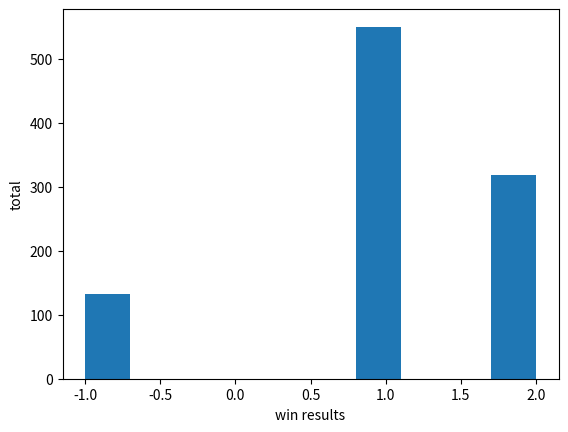

Recreate this plot in Python.
# ***************    PYTHON FOR DATA SCIENCE    *************** #

# ***************          HOMEWORK 2           *************** #

# Tic-tac-toe (or noughts and crosses) is a simple strategy game
#  in which two players take turns placing a mark on a 3x3 board,
#  attempting to make a row, column, or diagonal of three with
#  their mark.
# In this homework, we will use the tools we've covered in the
#  past two weeks to create a tic-tac-toe simulator, and evaluate
#  basic winning strategies.

# EXERCISE 1
#
# Instructions:
# * For our tic-tac-toe board, we will use a numpy array with
#   dimension 3 by 3. Make a function create_board() that creates
#   such a board, with values of integers 0.
# * Call create_board(), and store this as board.

import numpy as np
import random
import matplotlib.pyplot as plt
import time

# let's make dim_board a GLOBAL constance since it will be used
# latter in this homework. LEGB allows us to do so.
dim_board = 3

def create_board():
    return(np.zeros((dim_board, dim_board), dtype=int))

# board = create_board()

# EXERCISE 2
#
# Instructions:
# * Players 1 and 2 will take turns changing values of this
#   array from a 0 to a 1 or 2, indicating the number of the
#   player who places there. Create a function place(board,
#   player, position) with player being the current player
#   (an integer 1 or 2), and position a tuple of length 2
#   specifying a desired location to place their marker.
#   Only allow the current player to place a piece on the board
#   (change the board position to their number)
#   if that position is empty (zero).
# * Use create_board() to store a board as board, and use place
#   to have Player 1 place a piece on spot (0, 0).

def place(board, player, position):
    if board[position] == 0:
        board[position] = player
    else:
        print("Move not allowed at position ", position)

# place(board, 1, (0,0))

# EXERCISE 3
#
# Instructions:
# * Create a function possibilities(board) that returns a list of
#   all positions (tuples) on the board that are not occupied (0).
#   (Hint: numpy.where is a handy function that returns a
#   list of indexes that meet a condition.)
# * board is already defined from previous exercises.
#   Call possibilities(board) to see what it returns!

def possibilities(board):
    # Let's PACK the tuple of 2 arrays returned by np.where:
    (ind_row, ind_col) = np.where(board == 0)
    # defined the list to be returned w/ List Comprehension:
    list_free_pos = [(ind_row[i], ind_col[i]) for i in range(len(ind_row))]
    return(list_free_pos)

# possibilities(board)

# EXERCISE 4
#
# Instructions:
# * Write a function random_place(board, player) that places a marker
#   for the current player at random among all the
#   available positions (those currently set to 0).
# * Find possible placements with possibilities(board).
# * Select one possible placement at random using random.choice(selection).
# * board is already defined from previous exercises.
#   Call random_place(board, player) to place a random
#   marker for Player 2, and store this as board to update its value.

def random_place(board, player):
    selection = random.choice(possibilities(board))
    place(board, player, selection)
    return(board)

# MAIN FLOW
# board = create_board()
# board = random_place(board, 2)

# EXERCISE 5
#
# Instructions:
# * board is already defined from previous exercises.
#   Use random_place(board, player) to place three pieces on board
#   each for players 1 and 2.
# * Print board to see your result.

# board = create_board()
# for i in range(3):
#     for player in [1, 2]:
#         board = random_place(board, player)
#
# print(board)

# EXERCISE 6
#
# Instructions:
# * Now that players may place their pieces, how will they know they've won?
#   Make a function row_win(board, player) that takes the player (integer),
#   and determines if any row consists of only their marker.
#   Have it return True if this condition is met, and False otherwise.
# * board is already defined from previous exercises.
#   Call row_win to check if Player 1 has a complete row.

def row_win(board, player):
    for i in range(dim_board):
        if np.all(board[i] == player):
            return(True)
    return(False)
    # if len(np.unique(np.where(board == player)[0])) == 1:
    #     return(True)
    # else:
    #     return(False)

# row_win(board, 1)

# EXERCISE 7
#
# Instructions:
# * Create a similar function col_win(board, player) that takes
#   the player (integer), and determines if any column consists of only
#   their marker. Have it return True if this condition is met,
#   and False otherwise.
# * board is already defined from previous exercises. Call col_win to check
#   if Player 1 has a complete column.

def col_win(board, player):
    for i in range(dim_board):
        if np.all(np.transpose(board)[i] == player):
            return(True)
    return(False)
    # !!! Don't work for board with less than 3 rounds !!!
    # if len(np.unique(np.where(board == player)[1])) == 1:
    #     return(True)
    # else:
    #     return(False)

# col_win(board, 1)

# EXERCISE 8
#
# Instructions:
# * Finally, create a function diag_win(board, player) that tests if either
#   diagonal of the board consists of only their marker.
#   Have it return True if this condition is met, and False otherwise.
# * board is already defined from previous exercises.
#   Call diag_win to check if Player 1 has a complete diagonal.

def diag_win(board, player):
    diag1 = np.diag(board)
    diag2 = np.diag(np.fliplr(np.transpose(board)))
    return((np.all(diag1 == player) or np.all(diag2 == player)))
    # !!Works only for dim_board = 3!!

# diag_win(board, 1)

# EXERCISE 9
#
# Instructions:
# * Create a function evaluate(board) that uses row_win, col_win,
#   and diag_win functions for both players. If one of them has won,
#   return that player's number. If the board is full but no one has won,
#   return -1. Otherwise, return 0.
# * board is already defined from previous exercises. Call evaluate to see
#   if either player has won the game yet.

def evaluate(board):
    winner = 0
    for player in [1, 2]:
        # Check if `row_win`, `col_win`, or `diag_win` apply.
        # if so, store `player` as `winner`.
        if (row_win(board, player) or \
            col_win(board, player) or \
            diag_win(board, player)):
            winner = player
    if np.all(board != 0) and winner == 0:
        winner = -1
    return winner

# evaluate(board)

# EXERCISE 10
#
# Instructions:
# * create_board(), random_place(board, player), and evaluate(board)
#   have been created from previous exercises. Create a function play_game()
#   that creates a board, calls alternates between two players
#   (beginning with Player 1), and evaluates the board for a winner after
#   every placement. Play the game until one player wins (returning 1 or 2
#   to reflect the winning player), or the game is a draw (returning -1).
# * Call play_game once.

def play_game():
    # init game
    board = create_board()
    winner = 0
    while winner == 0:
        for player in [1, 2]:
            random_place(board, player)
            winner = evaluate(board)
            if winner != 0:
                break
    # return(winner, board)
    return(winner)

# play_game()

# def test_draw():
#  !!!! UNCOMMENT return(winner, board) from def play_game() !!!!
#     my_win = (0,0)
#     iteration = 0
#     while my_win[0] != -1 and iteration < 100:
#         my_win = play_game()
#         iteration += 1
#     print(my_win[1], iteration)
# test_draw()

# EXERCISE 11
#
# Instructions:
# * Use the play_game() function to play 1,000 random games, where
#   Player 1 always goes first.
# * When doing this, import and use the time library to call the time
#   function both before and after playing all 1,000 games in order
#   to evaluate how long this takes per game. Print your answer.
# * The library matplotlib.pyplot has already been stored as plt.
#   Use plt.hist and plt.show to plot a histogram of the results.
#   Does Player 1 win more than Player 2? Does either player win more
#   than each player draws?

wins = []
start_time = time.time()
for i in range(1000):
    wins.append(play_game())

end_time = time.time()

print((end_time - start_time) / 1000)

plt.hist(wins)
plt.xlabel("win results")
plt.ylabel("total")
plt.show()

# Great work! We see that Player 1 wins more than Player 2,
# and the game sometimes ends in draws. The total amount of time taken
# is about a few seconds, but will vary from machine to machine.
